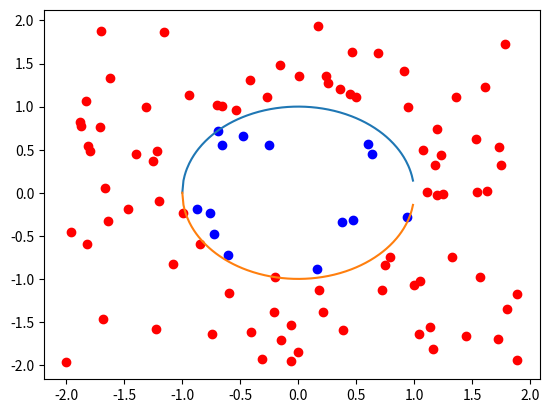

Recreate this plot in Python.
#python program to estimate value of pi using randomly distributed points
#radius of circle=1 unit
#sidelength of square=4 unit  
import matplotlib.pyplot as plt
import numpy as np
import random
t=np.arange(-1,1,0.01)
s=np.arange(-1,1,0.01)
#plot the graph of a circle 
plt.plot(t,(1-t**2)**0.5)
plt.plot(t,-((1-t**2)**0.5))
p=[]
q1=[]
q2=[]
r=[]
w1=[]
w2=[]
for _ in range(100):
    p.append((random.randint(-200,200))/100)
    r.append((random.randint(-200,200))/100)
for j in range(100):
    if (p[j]**2+r[j]**2)>1 :
        q1.append(p[j])
        q2.append(r[j])
    else:
        w1.append(p[j])
        w2.append(r[j])
#estimate the value of pi
#area of the circle/area of the square=(pi*(2)**2/4*(2)**2)=(pi/16)
#points in square=100
#points in circle=len(w1)
pi=0
pi=4*(len(w1))/25
print(pi)
#plot randomly distributed points
#points inside circle have different colour than points outside
plt.scatter(q1,q2,color="red")
plt.scatter(w1,w2,color="blue")
